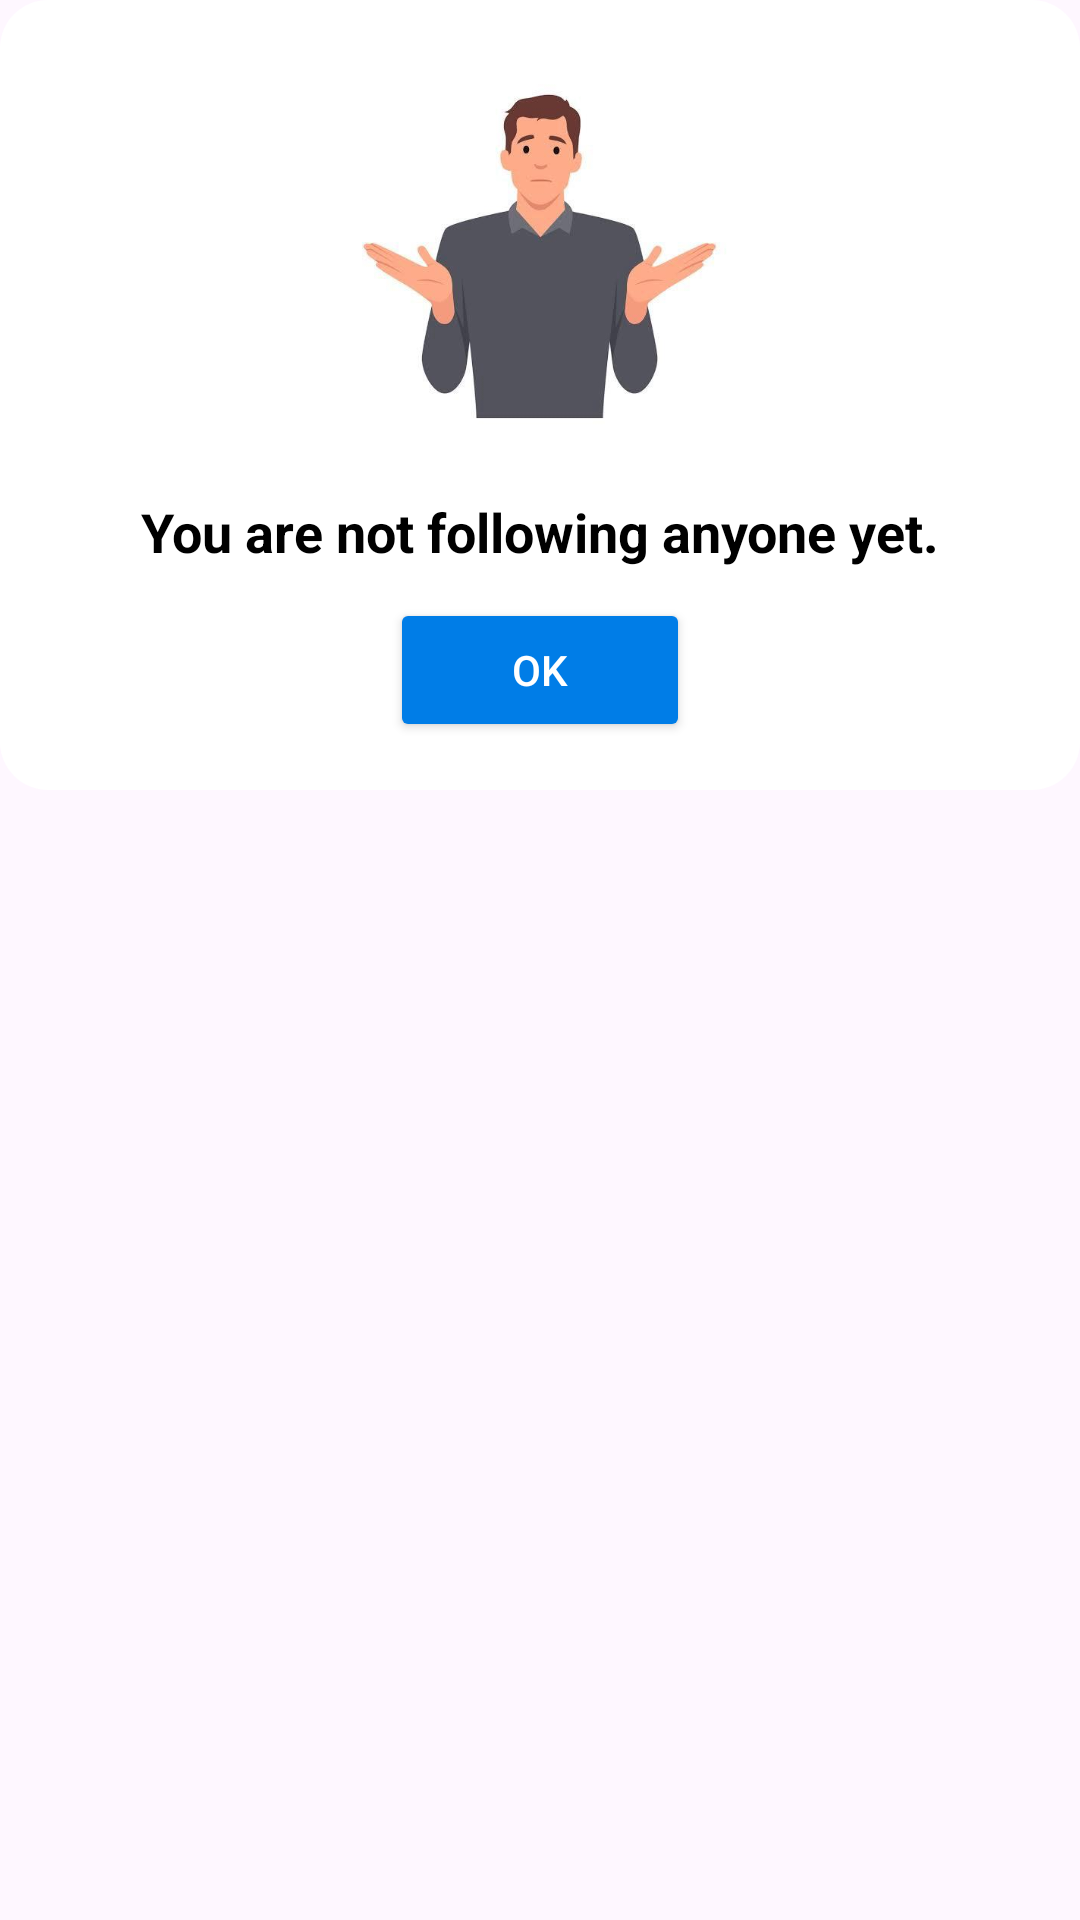

Android layout source for this screen:
<!-- AndroidManifest.xml: application theme Theme.AryuTalks -->
<!-- res/layout/custom_dialog_layout.xml -->
<?xml version="1.0" encoding="utf-8"?>
<RelativeLayout xmlns:android="http://schemas.android.com/apk/res/android"
    android:layout_width="match_parent"
    android:layout_margin="20dp"
    android:layout_height="wrap_content">
    

    <LinearLayout
        android:layout_width="match_parent"
        android:layout_height="wrap_content"
        android:orientation="vertical"
        android:padding="16dp"
        android:background="@drawable/dialog_background">

        <ImageView
            android:layout_width="174dp"
            android:layout_height="133dp"
            android:layout_gravity="center"
            android:layout_marginBottom="16dp"
            android:src="@drawable/manlogo" />
        <TextView
            android:id="@+id/messageTextView"
            android:layout_width="match_parent"
            android:layout_height="wrap_content"
            android:textColor="@color/black"
            android:textSize="18sp"
            android:textStyle="bold"
            android:gravity="center"
            android:text="You are not following anyone yet." />

        <Button
            android:id="@+id/okButton"
            android:layout_gravity="center"
            android:layout_width="100dp"
            android:layout_marginTop="10dp"
            android:backgroundTint="#007de7"


            android:layout_height="wrap_content"
            android:text="OK"
            android:textColor="@color/white"
             />

    </LinearLayout>


</RelativeLayout>
<!-- resources referenced by this layout -->
<resources>
  <!-- drawable dialog_background (drawable) -->
  <?xml version="1.0" encoding="utf-8"?>
  <shape xmlns:android="http://schemas.android.com/apk/res/android"
      android:shape="rectangle">
  
      <solid android:color="#ffffff" />
  
      <corners android:radius="16dp" />
  
  </shape>
  <!-- drawable manlogo: jpeg bitmap (drawable, 11604 bytes) -->
  <style name="Theme.AryuTalks" parent="Base.Theme.AryuTalks" />
  <style name="Base.Theme.AryuTalks" parent="Theme.Material3.DayNight.NoActionBar">
          
          
      </style>
  <!-- not gathered from this repository: default colours our renderer supplied (Android Studio template values) -->
  <color name="black">#FF000000</color>
  <color name="white">#FFFFFFFF</color>
</resources>
